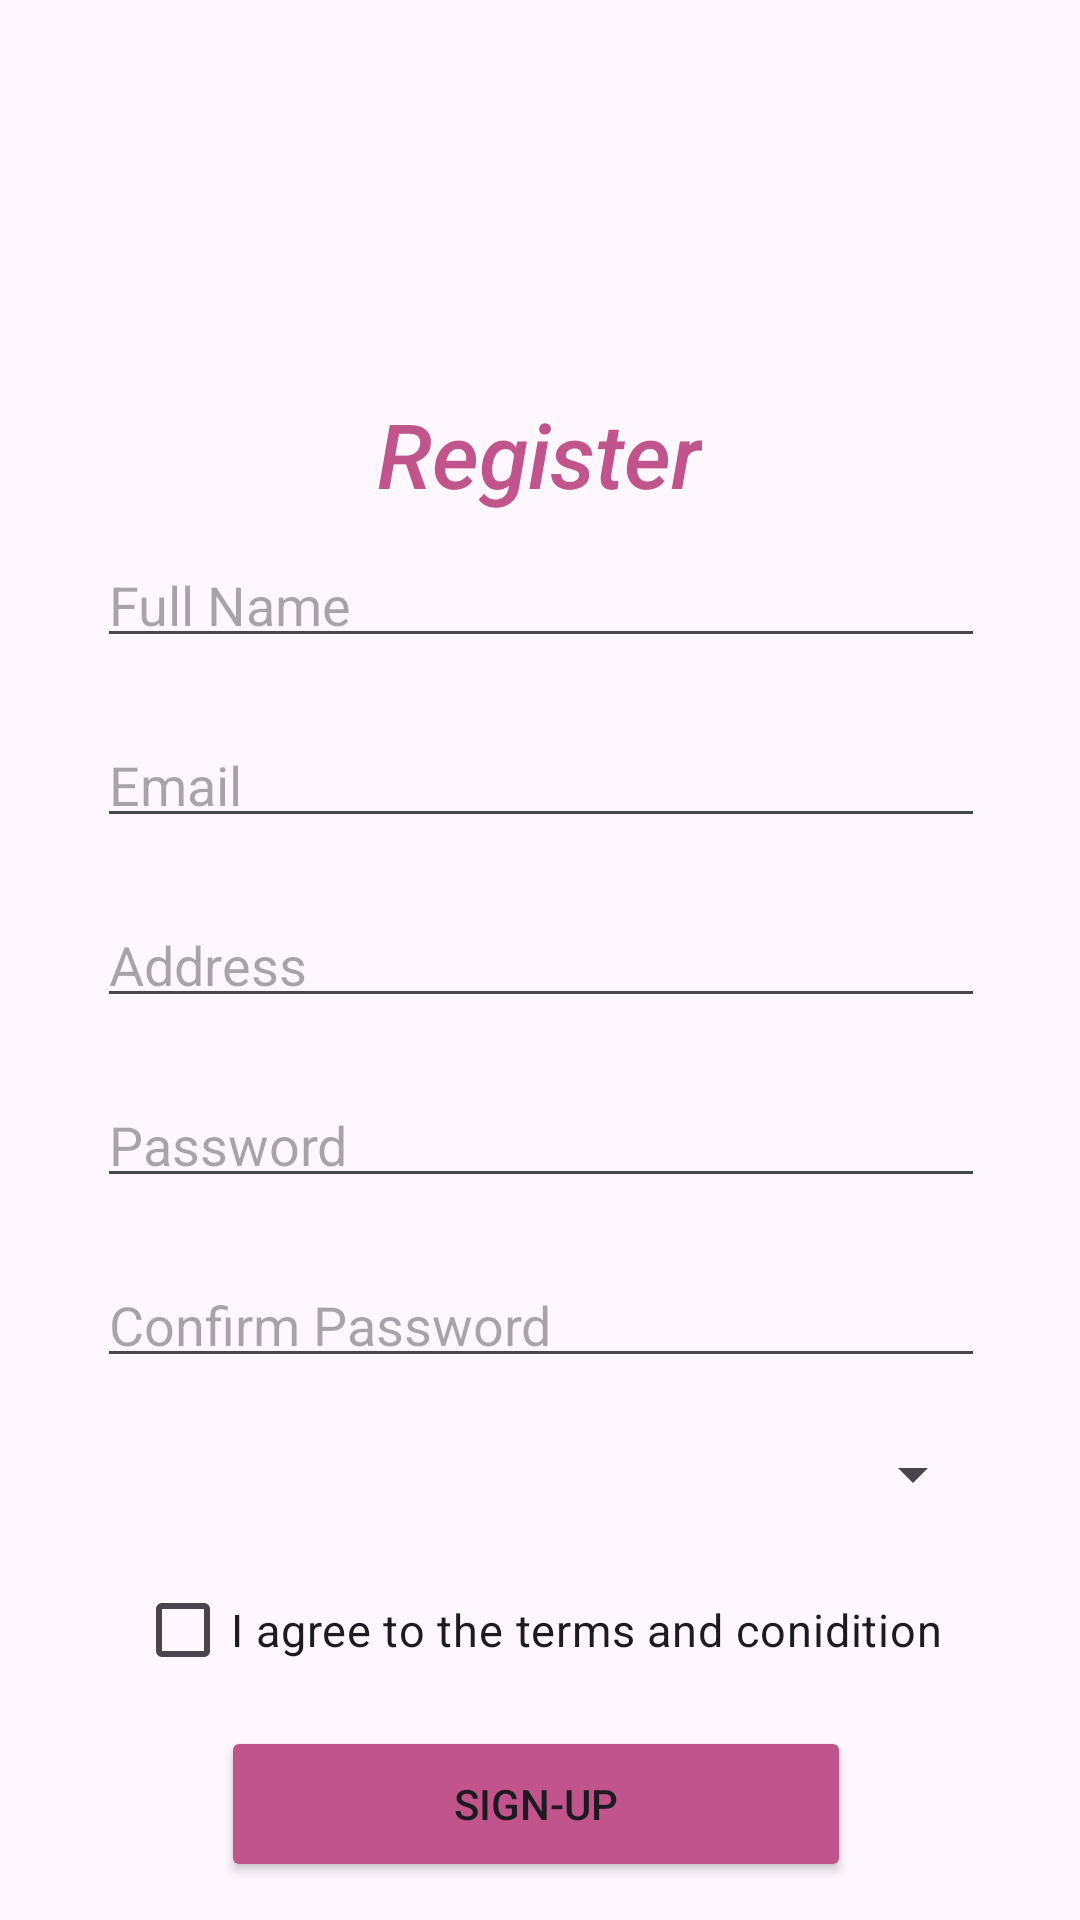

This screen was rendered from an Android layout file. Write that file and the resources it references.
<!-- AndroidManifest.xml: application theme Theme.Projrct -->
<!-- res/layout/activity_sign_up.xml -->
<?xml version="1.0" encoding="utf-8"?>
<androidx.constraintlayout.widget.ConstraintLayout xmlns:android="http://schemas.android.com/apk/res/android"
    xmlns:app="http://schemas.android.com/apk/res-auto"
    xmlns:tools="http://schemas.android.com/tools"
    android:id="@+id/main"
    android:layout_width="match_parent"
    android:layout_height="match_parent"
    tools:context=".SignUpActivity">

    <TextView
        android:id="@+id/textRegister"
        android:layout_width="wrap_content"
        android:layout_height="wrap_content"
        android:layout_marginTop="12dp"
        android:fontFamily="sans-serif-medium"
        android:text="Register"
        android:textAlignment="center"
        android:textColor="@color/purple"
        android:textSize="30dp"
        android:textStyle="italic"
        app:layout_constraintEnd_toEndOf="@+id/imageView2"
        app:layout_constraintStart_toStartOf="@+id/imageView2"
        app:layout_constraintTop_toBottomOf="@+id/imageView2" />

    <ImageView
        android:id="@+id/imageView2"
        android:layout_width="160dp"
        android:layout_height="91dp"
        android:layout_marginTop="28dp"
        app:layout_constraintEnd_toEndOf="parent"
        app:layout_constraintHorizontal_bias="0.498"
        app:layout_constraintStart_toStartOf="parent"
        app:layout_constraintTop_toTopOf="parent"
        app:srcCompat="@drawable/insta" />

    <EditText
        android:id="@+id/entryName"
        android:layout_width="296dp"
        android:layout_height="40dp"
        android:layout_marginTop="8dp"
        android:ems="10"
        android:hint="Full Name"
        android:inputType="text"
        app:layout_constraintEnd_toEndOf="parent"
        app:layout_constraintHorizontal_bias="0.504"
        app:layout_constraintStart_toStartOf="parent"
        app:layout_constraintTop_toBottomOf="@+id/textRegister" />

    <EditText
        android:id="@+id/entryFieldEmail"
        android:layout_width="296dp"
        android:layout_height="40dp"
        android:layout_marginTop="20dp"
        android:ems="10"
        android:hint="Email"
        android:inputType="textEmailAddress"
        app:layout_constraintEnd_toEndOf="parent"
        app:layout_constraintHorizontal_bias="0.504"
        app:layout_constraintStart_toStartOf="parent"
        app:layout_constraintTop_toBottomOf="@+id/entryName" />

    <EditText
        android:id="@+id/entryAddress"
        android:layout_width="296dp"
        android:layout_height="40dp"
        android:layout_marginTop="20dp"
        android:ems="10"
        android:hint="Address"
        android:inputType="text"
        app:layout_constraintEnd_toEndOf="parent"
        app:layout_constraintHorizontal_bias="0.504"
        app:layout_constraintStart_toStartOf="parent"
        app:layout_constraintTop_toBottomOf="@+id/entryFieldEmail" />

    <EditText
        android:id="@+id/entryPassword"
        android:layout_width="296dp"
        android:layout_height="40dp"
        android:layout_marginTop="20dp"
        android:ems="10"
        android:hint="Password"
        android:inputType="textPassword"
        app:layout_constraintEnd_toEndOf="parent"
        app:layout_constraintHorizontal_bias="0.504"
        app:layout_constraintStart_toStartOf="parent"
        app:layout_constraintTop_toBottomOf="@+id/entryAddress" />

    <EditText
        android:id="@+id/confirmPass"
        android:layout_width="296dp"
        android:layout_height="40dp"
        android:layout_marginTop="20dp"
        android:ems="10"
        android:hint="Confirm Password"
        android:inputType="textPassword"
        app:layout_constraintEnd_toEndOf="parent"
        app:layout_constraintHorizontal_bias="0.504"
        app:layout_constraintStart_toStartOf="parent"
        app:layout_constraintTop_toBottomOf="@+id/entryPassword" />

    <Spinner
        android:id="@+id/gender"
        android:layout_width="296dp"
        android:layout_height="40dp"
        android:layout_marginTop="12dp"
        app:layout_constraintEnd_toEndOf="parent"
        app:layout_constraintHorizontal_bias="0.504"
        app:layout_constraintStart_toStartOf="parent"
        app:layout_constraintTop_toBottomOf="@+id/confirmPass" />

    <CheckBox
        android:id="@+id/checkbox"
        android:layout_width="wrap_content"
        android:layout_height="40dp"
        android:layout_marginTop="12dp"
        android:text="I agree to the terms and conidition"
        android:textSize="15dp"
        app:layout_constraintEnd_toEndOf="parent"
        app:layout_constraintHorizontal_bias="0.496"
        app:layout_constraintStart_toStartOf="parent"
        app:layout_constraintTop_toBottomOf="@+id/gender" />

    <Button
        android:id="@+id/signupBtn"
        android:layout_width="210dp"
        android:layout_height="52dp"
        android:layout_marginTop="12dp"
        android:backgroundTint="@color/purple"
        android:text="Sign-Up"
        app:layout_constraintEnd_toEndOf="@+id/checkbox"
        app:layout_constraintHorizontal_bias="0.482"
        app:layout_constraintStart_toStartOf="@+id/checkbox"
        app:layout_constraintTop_toBottomOf="@+id/checkbox" />

</androidx.constraintlayout.widget.ConstraintLayout>
<!-- resources referenced by this layout -->
<resources>
  <color name="purple">#C1558B</color>
  <style name="Theme.Projrct" parent="Base.Theme.Projrct" />
  <style name="Base.Theme.Projrct" parent="Theme.Material3.DayNight.NoActionBar">
          
          
      </style>
</resources>
